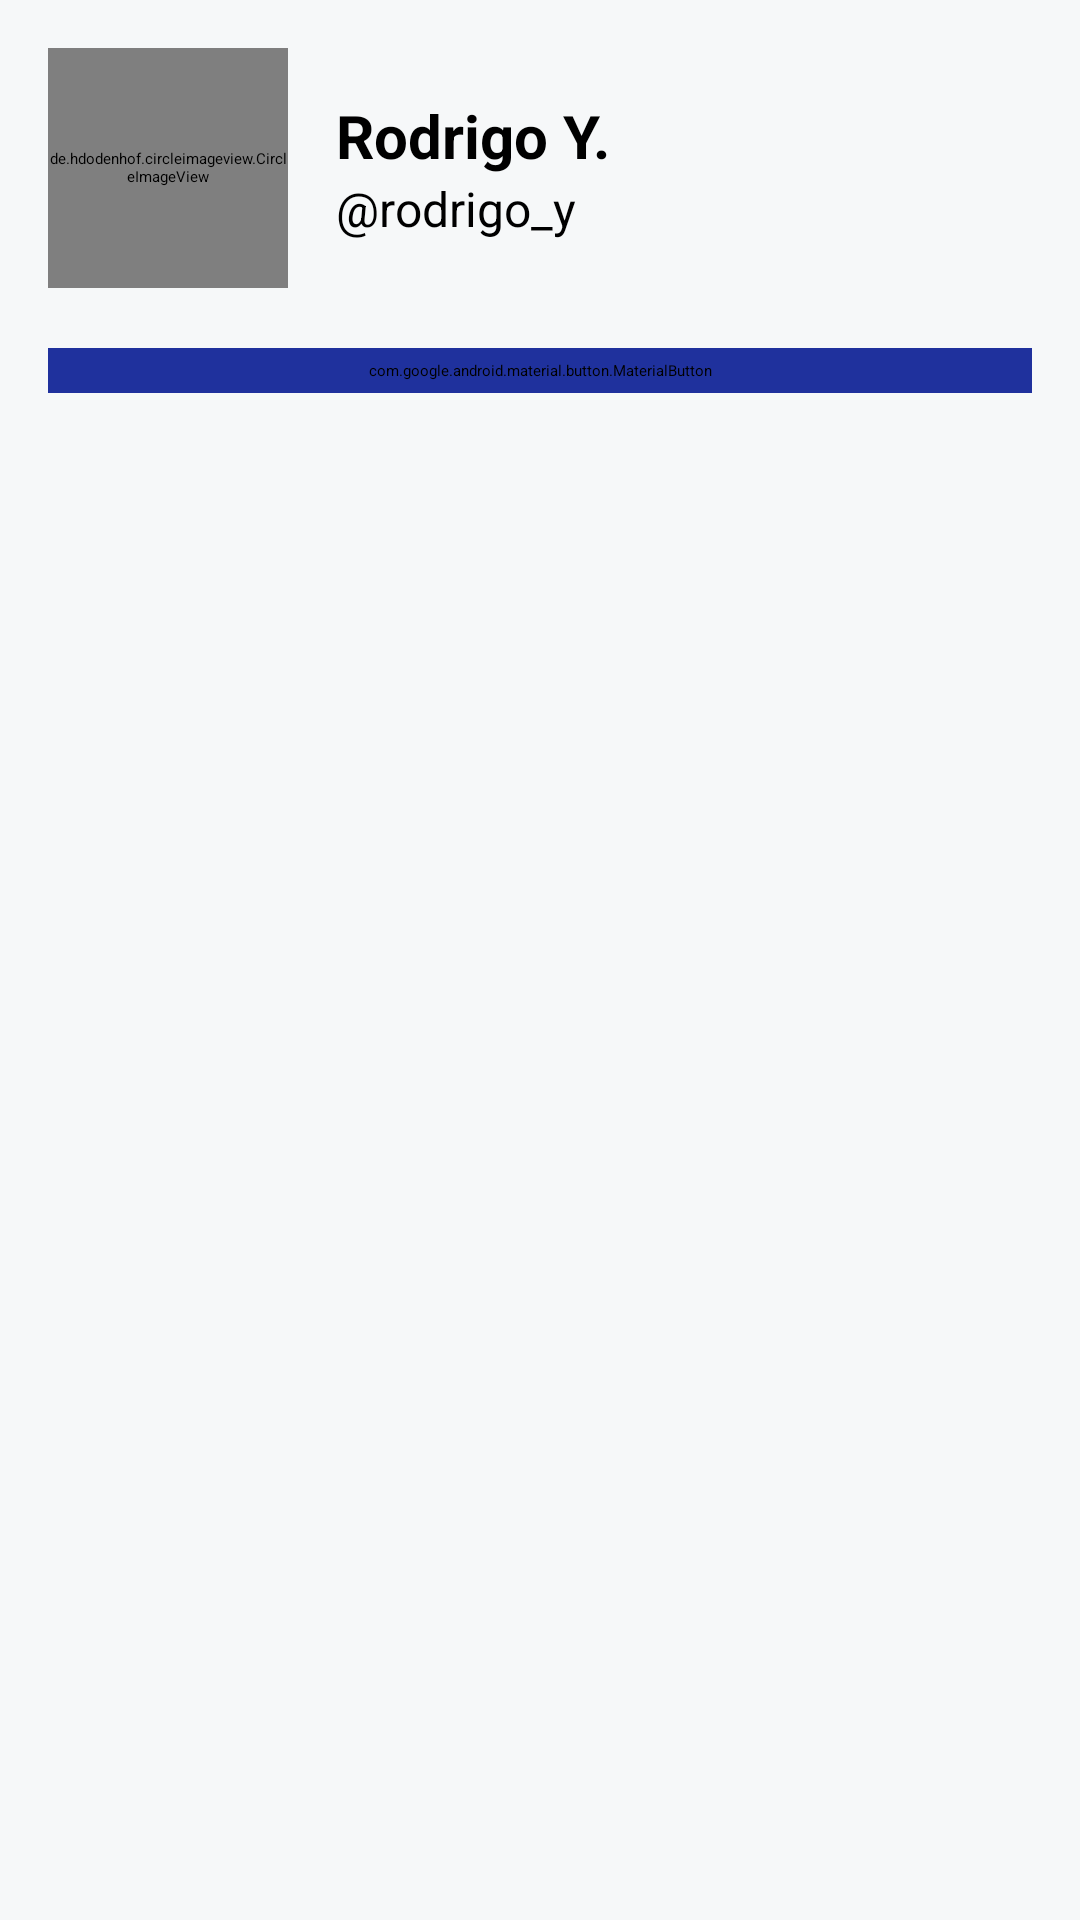

Android layout source for this screen:
<!-- AndroidManifest.xml: application theme Theme.HotelApp -->
<!-- res/layout/fragment_profile.xml -->
<?xml version="1.0" encoding="utf-8"?>
<LinearLayout xmlns:android="http://schemas.android.com/apk/res/android"
    xmlns:app="http://schemas.android.com/apk/res-auto"
    xmlns:tools="http://schemas.android.com/tools"
    android:layout_width="match_parent"
    android:layout_height="match_parent"
    android:background="#f6f8f9"
    android:orientation="vertical"
    android:padding="16dp"
    tools:context=".ProfileFragment">

    
    <LinearLayout
        android:layout_width="match_parent"
        android:layout_height="wrap_content"
        android:gravity="center_vertical"
        android:orientation="horizontal">

        
        <de.hdodenhof.circleimageview.CircleImageView
            android:id="@+id/profile_image"
            android:layout_width="80dp"
            android:layout_height="80dp"
            android:layout_marginEnd="16dp"
            android:src="@drawable/perfil"
            app:civ_border_color="@color/azul"
            app:civ_border_width="2dp" />

        
        <LinearLayout
            android:layout_width="0dp"
            android:layout_height="wrap_content"
            android:layout_weight="1"
            android:orientation="vertical">

            <TextView
                android:id="@+id/nameLabel"
                android:layout_width="wrap_content"
                android:layout_height="wrap_content"
                android:text="Rodrigo Y."
                android:textColor="@color/black"
                android:textSize="20sp"
                android:textStyle="bold" />

            <TextView
                android:id="@+id/usernameLabel"
                android:layout_width="wrap_content"
                android:layout_height="wrap_content"
                android:text="@rodrigo_y"
                android:textColor="@color/black"
                android:textSize="16sp" />
        </LinearLayout>
    </LinearLayout>

    
    <TextView
        android:layout_width="match_parent"
        android:layout_height="wrap_content"
        android:visibility="gone"
        android:layout_marginTop="10dp"
        android:text="Amante de la música y la fotografía. Explorando el mundo una canción a la vez." />

    
    <com.google.android.material.button.MaterialButton
        android:id="@+id/editProfileButton"
        style="@style/Widget.MaterialComponents.Button"
        android:layout_width="match_parent"
        android:layout_height="wrap_content"
        android:layout_marginTop="20dp"
        android:backgroundTint="@color/azul"
        android:text="Editar Perfil"
        android:textColor="@color/white"
        app:cornerRadius="10dp" />

</LinearLayout>
<!-- resources referenced by this layout -->
<resources>
  <color name="azul">#1f319d</color>
  <color name="black">#FF000000</color>
  <color name="white">#FFFFFFFF</color>
</resources>
